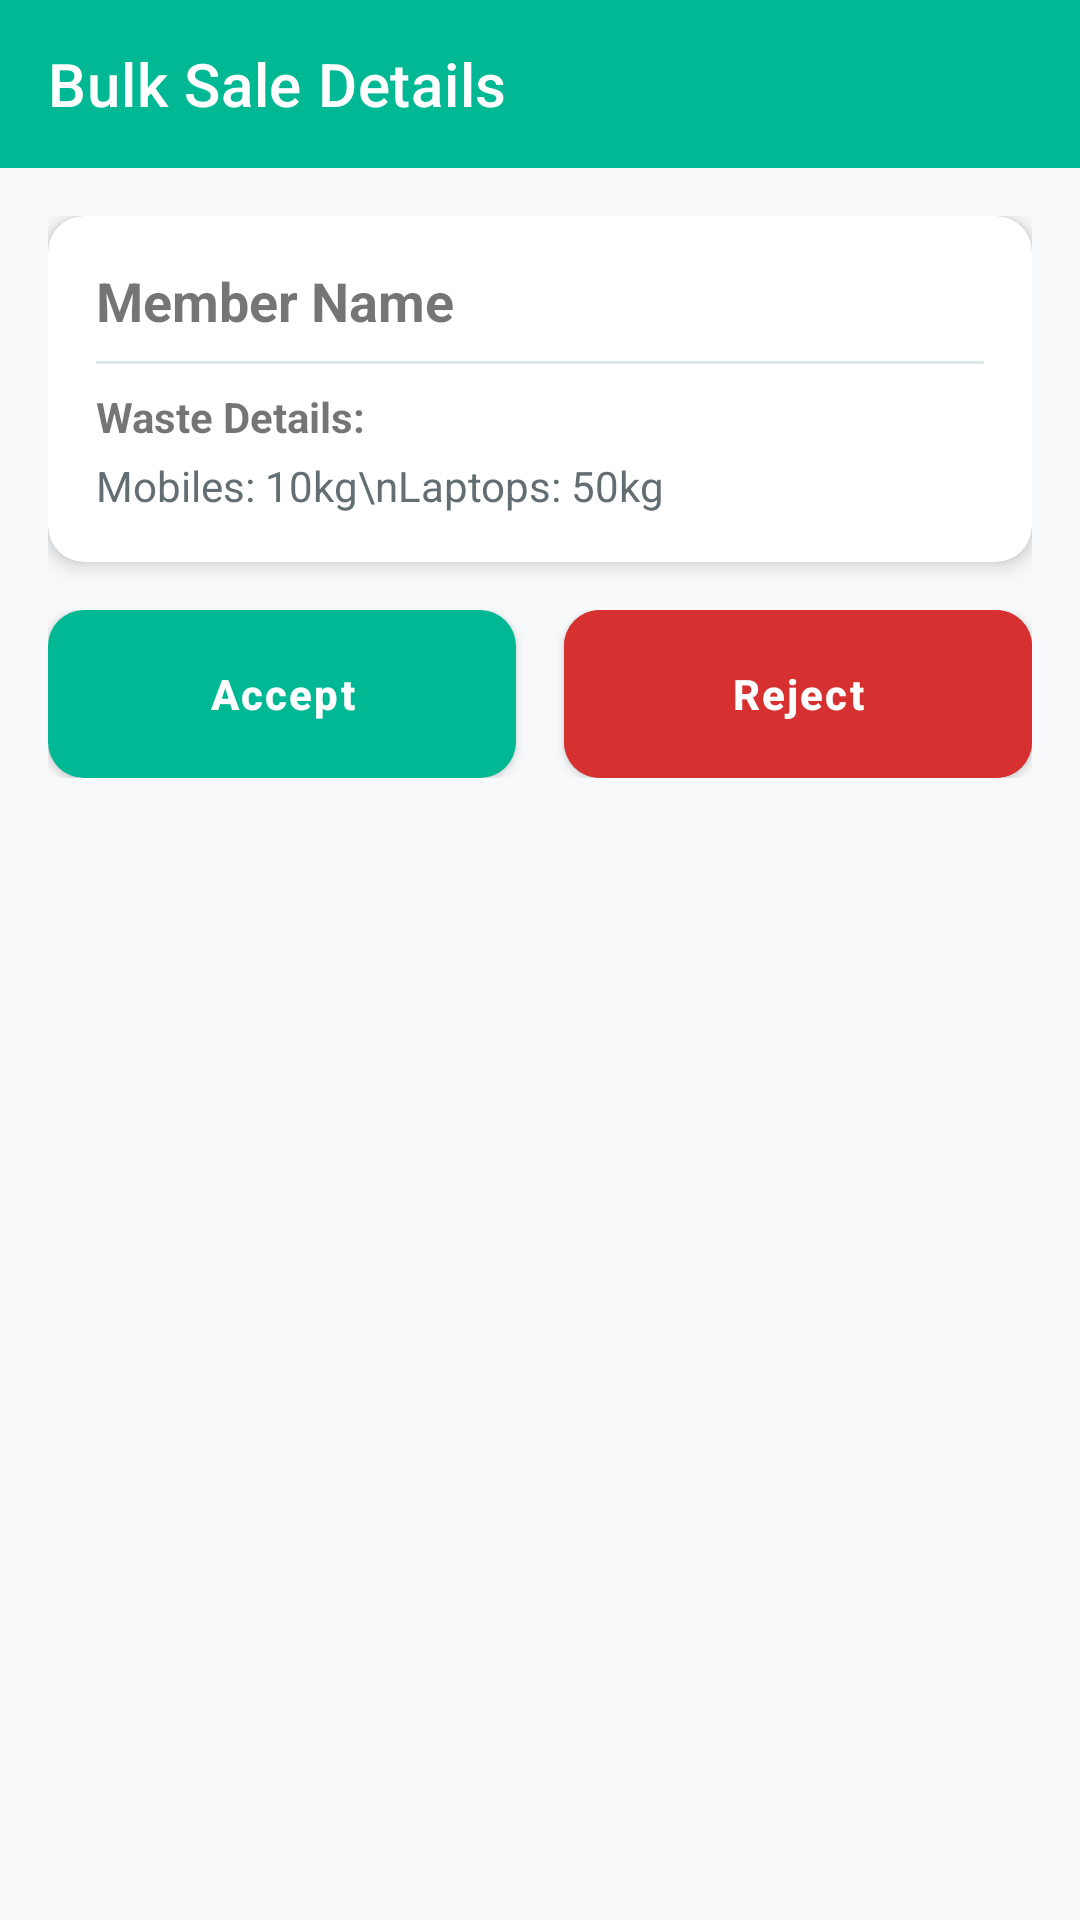

This screen was rendered from an Android layout file. Write that file and the resources it references.
<!-- AndroidManifest.xml: application theme Theme.EcoWaste -->
<!-- res/layout/activity_bulk_sale_detail.xml -->
<?xml version="1.0" encoding="utf-8"?>
<LinearLayout xmlns:android="http://schemas.android.com/apk/res/android"
    xmlns:app="http://schemas.android.com/apk/res-auto"
    android:layout_width="match_parent"
    android:layout_height="match_parent"
    android:orientation="vertical"
    android:background="@color/background">

    <com.google.android.material.appbar.MaterialToolbar
        android:id="@+id/toolbar"
        android:layout_width="match_parent"
        android:layout_height="?attr/actionBarSize"
        android:background="@color/primary"
        app:title="Bulk Sale Details"
        app:titleTextColor="@color/white"
        app:navigationIcon="@drawable/ic_arrow_back"
        app:navigationIconTint="@color/white" />

    <ScrollView
        android:layout_width="match_parent"
        android:layout_height="0dp"
        android:layout_weight="1">

        <LinearLayout
            android:layout_width="match_parent"
            android:layout_height="wrap_content"
            android:orientation="vertical"
            android:padding="16dp">

            <androidx.cardview.widget.CardView
                android:layout_width="match_parent"
                android:layout_height="wrap_content"
                app:cardCornerRadius="12dp"
                app:cardElevation="4dp"
                android:layout_marginBottom="16dp">

                <LinearLayout
                    android:layout_width="match_parent"
                    android:layout_height="wrap_content"
                    android:orientation="vertical"
                    android:padding="16dp">

                    <TextView
                        android:id="@+id/tvMemberName"
                        android:layout_width="wrap_content"
                        android:layout_height="wrap_content"
                        android:text="Member Name"
                        android:textSize="18sp"
                        android:textStyle="bold" />

                    <View
                        android:layout_width="match_parent"
                        android:layout_height="1dp"
                        android:background="@color/divider"
                        android:layout_marginVertical="8dp" />

                    <TextView
                        android:layout_width="wrap_content"
                        android:layout_height="wrap_content"
                        android:text="Waste Details:"
                        android:textStyle="bold"
                        android:layout_marginBottom="4dp" />

                    <TextView
                        android:id="@+id/tvWasteWeights"
                        android:layout_width="match_parent"
                        android:layout_height="wrap_content"
                        android:text="Mobiles: 10kg\nLaptops: 50kg"
                        android:textColor="@color/text_secondary" />

                </LinearLayout>
            </androidx.cardview.widget.CardView>

            <LinearLayout
                android:id="@+id/layoutActionButtons"
                android:layout_width="match_parent"
                android:layout_height="wrap_content"
                android:orientation="horizontal">

                <com.google.android.material.button.MaterialButton
                    android:id="@+id/btnAccept"
                    android:layout_width="0dp"
                    android:layout_height="56dp"
                    android:layout_weight="1"
                    android:layout_marginEnd="8dp"
                    android:text="Accept"
                    android:textAllCaps="false"
                    app:cornerRadius="12dp" />

                <com.google.android.material.button.MaterialButton
                    android:id="@+id/btnReject"
                    android:layout_width="0dp"
                    android:layout_height="56dp"
                    android:layout_weight="1"
                    android:layout_marginStart="8dp"
                    android:text="Reject"
                    android:textAllCaps="false"
                    app:cornerRadius="12dp"
                    android:backgroundTint="@color/error" />

            </LinearLayout>

            <LinearLayout
                android:id="@+id/layoutOfferPrice"
                android:layout_width="match_parent"
                android:layout_height="wrap_content"
                android:orientation="vertical"
                android:visibility="gone"
                android:layout_marginTop="16dp">

                <com.google.android.material.textfield.TextInputLayout
                    style="@style/Widget.MaterialComponents.TextInputLayout.OutlinedBox"
                    android:layout_width="match_parent"
                    android:layout_height="wrap_content"
                    android:hint="Total Amount to Pay (₹)">
                    <com.google.android.material.textfield.TextInputEditText
                        android:id="@+id/etOfferAmount"
                        android:layout_width="match_parent"
                        android:layout_height="wrap_content"
                        android:inputType="numberDecimal" />
                </com.google.android.material.textfield.TextInputLayout>

                <com.google.android.material.button.MaterialButton
                    android:id="@+id/btnSubmitOffer"
                    android:layout_width="match_parent"
                    android:layout_height="56dp"
                    android:layout_marginTop="16dp"
                    android:text="Submit Offer"
                    android:textAllCaps="false"
                    app:cornerRadius="12dp" />

            </LinearLayout>

        </LinearLayout>
    </ScrollView>

</LinearLayout>
<!-- resources referenced by this layout -->
<resources>
  <color name="background">#F8F9FA</color>
  <color name="divider">#DFE6E9</color>
  <color name="error">#D63031</color>
  <color name="primary">#00B894</color>
  <color name="text_secondary">#636E72</color>
  <color name="white">#FFFFFF</color>
  <style name="Theme.EcoWaste" parent="Theme.MaterialComponents.Light.NoActionBar">
          
          <item name="colorPrimary">@color/primary</item>
          <item name="colorPrimaryVariant">@color/primary_dark</item>
          <item name="colorOnPrimary">@color/white</item>
          <item name="colorSecondary">@color/secondary</item>
          <item name="colorSecondaryVariant">@color/secondary_dark</item>
          <item name="colorOnSecondary">@color/white</item>
          <item name="colorAccent">@color/accent</item>
          <item name="android:windowBackground">@color/background</item>
          <item name="android:statusBarColor">@color/primary_dark</item>
          <item name="android:navigationBarColor">@color/white</item>
  
          
          <item name="materialButtonStyle">@style/Widget.App.Button</item>
          <item name="materialCardViewStyle">@style/Widget.App.CardView</item>
      </style>
  <color name="primary_dark">#006266</color>
  <color name="secondary">#0984E3</color>
  <color name="secondary_dark">#0652DD</color>
  <color name="accent">#F1C40F</color>
  <style name="Widget.App.Button" parent="Widget.MaterialComponents.Button">
          <item name="cornerRadius">12dp</item>
          <item name="android:insetTop">0dp</item>
          <item name="android:insetBottom">0dp</item>
          <item name="android:paddingVertical">12dp</item>
          <item name="android:letterSpacing">0.05</item>
          <item name="android:textAllCaps">false</item>
          <item name="android:textStyle">bold</item>
      </style>
  <style name="Widget.App.CardView" parent="Widget.MaterialComponents.CardView">
          <item name="cardCornerRadius">20dp</item>
          <item name="cardElevation">4dp</item>
          <item name="strokeWidth">0dp</item>
          <item name="android:layout_margin">8dp</item>
      </style>
</resources>
